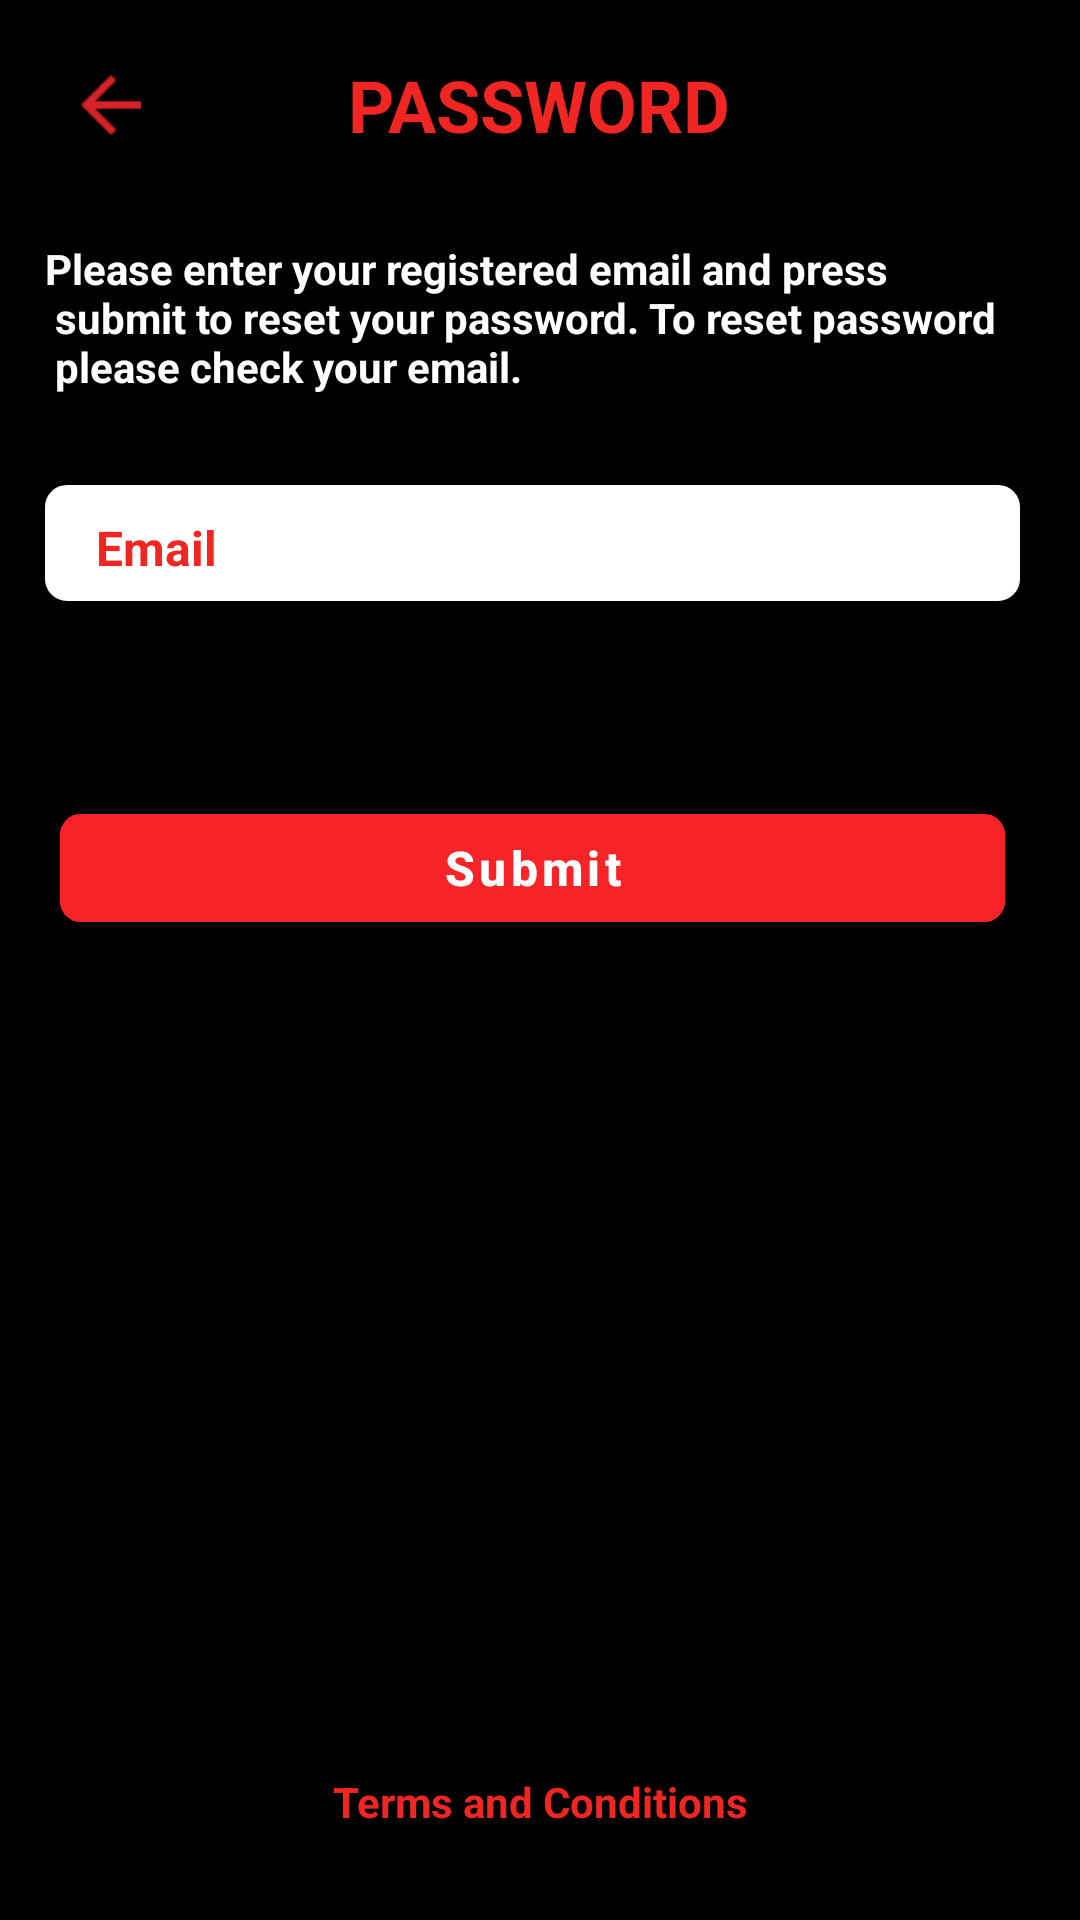

Write the Android layout XML for this screen, with the resource values it uses.
<!-- AndroidManifest.xml: application theme Theme.SmartSecureApp -->
<!-- res/layout/activity_password_reset.xml -->
<?xml version="1.0" encoding="utf-8"?>
<RelativeLayout xmlns:android="http://schemas.android.com/apk/res/android"
    xmlns:app="http://schemas.android.com/apk/res-auto"
    xmlns:tools="http://schemas.android.com/tools"
    android:layout_width="match_parent"
    android:layout_height="match_parent"
    android:background="@color/black"
    tools:context=".Activity.activity.PasswordResetActivity">

    <RelativeLayout
        android:id="@+id/relative_header"
        android:layout_width="match_parent"
        android:layout_height="50dp"
        android:layout_marginTop="10dp"
        android:layout_marginStart="13dp"
        android:layout_marginEnd="13dp">

        <ImageView
            android:id="@+id/img_back"
            android:layout_width="wrap_content"
            android:layout_height="30dp"
            android:layout_centerVertical="true"
            android:src="@drawable/back_icon"/>

        <TextView
            android:id="@+id/txt_settings"
            android:layout_width="wrap_content"
            android:layout_height="wrap_content"
            android:layout_centerHorizontal="true"
            android:layout_centerVertical="true"
            android:text="@string/password"
            android:textColor="@color/txt_red"
            android:textSize="24dp"
            android:textStyle="bold" />


    </RelativeLayout>

    <ScrollView
        android:layout_below="@id/relative_header"
        android:layout_width="match_parent"
        android:layout_height="match_parent">
        <LinearLayout
            android:layout_width="match_parent"
            android:layout_height="wrap_content"
            android:layout_marginStart="15dp"
            android:layout_marginEnd="20dp"
            android:layout_marginTop="20dp"
            android:orientation="vertical">

            <TextView
                android:id="@+id/txt_emergency_one"
                android:layout_width="wrap_content"
                android:layout_height="wrap_content"
                android:text="@string/password_text"
                android:textSize="14dp"
                android:layout_gravity="start"
                android:textStyle="bold"

                android:gravity="start"
                android:textColor="@color/white"
                android:layout_centerHorizontal="true"/>


            <RelativeLayout
                android:layout_width="match_parent"
                android:layout_height="wrap_content"
                android:layout_marginTop="30dp"

                android:background="@drawable/border_shap_whiteback"
                android:orientation="vertical">

                <EditText
                    android:layout_width="match_parent"
                    android:layout_height="match_parent"
                    android:layout_marginStart="13dp"
                    android:hint="@string/email"
                    android:backgroundTint="@android:color/transparent"
                    android:id="@+id/email"
                    android:layout_centerVertical="true"
                    android:textStyle="bold"
                    android:textColor="@color/txt_red"
                    android:textColorHint="@color/txt_red"
                    android:textSize="16dp" />

            </RelativeLayout>


            <com.google.android.material.button.MaterialButton
                android:layout_width="match_parent"
                android:layout_height="wrap_content"
                android:text="Submit"
                android:id="@+id/submit"
                android:layout_marginTop="65dp"
                android:layout_marginStart="5dp"
                android:layout_marginEnd="5dp"
                app:cornerRadius="7dp"
                android:backgroundTint="@color/btn_red"
                android:textSize="16dp"
                android:textStyle="bold"
                android:textAllCaps="false"/>

            <LinearLayout
                android:layout_width="match_parent"
                android:layout_height="wrap_content"
                android:layout_marginTop="50dp"
                android:visibility="gone"
                android:layout_marginBottom="30dp"
                android:orientation="vertical">

                <ImageView
                    android:id="@+id/img_secure"
                    android:layout_width="150dp"
                    android:layout_height="150dp"
                    android:layout_gravity="center"
                    android:src="@drawable/smart_secure_icon" />

                <TextView
                    android:id="@+id/txt_copyright"
                    android:layout_width="wrap_content"
                    android:layout_height="wrap_content"
                    android:layout_gravity="center"
                    android:layout_marginTop="10dp"
                    android:gravity="center"
                    android:text="@string/copyright"
                    android:textColor="@color/white"
                    android:textSize="13dp" />

                <LinearLayout
                    android:id="@+id/Linear_policy_terms"
                    android:layout_width="match_parent"
                    android:layout_height="wrap_content"
                    android:layout_marginTop="25dp"
                    android:layout_marginBottom="60dp"
                    android:gravity="center"
                    android:orientation="horizontal">

                    <TextView
                        android:id="@+id/txt_privacy_policy"
                        android:layout_width="wrap_content"
                        android:layout_height="wrap_content"
                        android:gravity="center"
                        android:visibility="gone"
                        android:text="@string/privacy_policy"
                        android:textColor="@color/txt_red"
                        android:textSize="12dp"
                        android:textStyle="bold" />

                    <TextView
                        android:layout_width="wrap_content"
                        android:layout_height="wrap_content"
                        android:layout_marginStart="5dp"
                        android:layout_marginEnd="5dp"
                        android:gravity="center"
                        android:text="|"
                        android:visibility="gone"
                        android:textColor="@color/white"
                        android:textSize="12dp"
                        android:textStyle="bold" />

                    <TextView
                        android:layout_width="wrap_content"
                        android:layout_height="wrap_content"
                        android:gravity="center"
                        android:text="@string/term_condition"
                        android:textColor="@color/txt_red"
                        android:textSize="12dp"
                        android:textStyle="bold" />

                </LinearLayout>

            </LinearLayout>


        </LinearLayout>

    </ScrollView>


    <ProgressBar
        android:layout_width="wrap_content"
        android:id="@+id/loading"
        android:layout_centerInParent="true"
        android:visibility="gone"
        android:layout_height="wrap_content">
    </ProgressBar>

    <TextView
        android:layout_marginBottom="30dp"
        android:layout_centerHorizontal="true"
        android:layout_alignParentBottom="true"
        android:id="@+id/txt_term_condition"
        android:layout_width="wrap_content"
        android:layout_height="wrap_content"
        android:gravity="center"
        android:text="@string/term_condition"
        android:textColor="@color/txt_red"
        android:textSize="14sp"
        android:textStyle="bold" />

</RelativeLayout>
<!-- resources referenced by this layout -->
<resources>
  <color name="black">#FF000000</color>
  <color name="btn_red">#F82326</color>
  <color name="txt_red">#F12522</color>
  <color name="white">#FFFFFFFF</color>
  <!-- drawable back_icon: png bitmap (drawable, 414 bytes) -->
  <!-- drawable border_shap_whiteback (drawable) -->
  <?xml version="1.0" encoding="utf-8"?>
  <shape xmlns:android="http://schemas.android.com/apk/res/android"
      android:shape="rectangle">
  
      <solid android:color="@color/white"  />
      <stroke
          android:width="0.5dp"
          android:color="@color/white" />
      <corners android:radius="7dp"/>
  </shape>
  <!-- drawable smart_secure_icon: jpg bitmap (drawable, 51495 bytes) -->
  <string name="copyright">Copyright \u00a9 Enabled 2022. All Rights Reserved.</string>
  <string name="email">Email</string>
  <string name="password">PASSWORD</string>
  <string name="password_text">Please enter your registered email and press\n submit to reset your password. To reset password\n please check your email.</string>
  <string name="privacy_policy">Privacy Policy</string>
  <string name="term_condition">Terms and Conditions</string>
  <style name="Theme.SmartSecureApp" parent="Theme.MaterialComponents.Light.NoActionBar">
          
          <item name="android:forceDarkAllowed" tools:targetApi="q">false</item>
          <item name="colorPrimary">@color/purple_500</item>
          <item name="colorPrimaryVariant">@color/purple_700</item>
          <item name="colorOnPrimary">@color/white</item>
          <item name="colorPrimaryDark">@color/black</item>
          
          <item name="colorSecondary">@color/teal_200</item>
          <item name="colorSecondaryVariant">@color/teal_700</item>
          <item name="colorOnSecondary">@color/black</item>
          
          <item name="android:statusBarColor">@color/black</item>
  
          <item name="materialAlertDialogTheme">@style/ThemeOverlay.App.MaterialAlertDialog</item>
  
  
          
      </style>
  <color name="purple_500">#ec1f25</color>
  <color name="purple_700">#ec1f25</color>
  <color name="teal_200">#ec1f25</color>
  <color name="teal_700">#ec1f25</color>
  <style name="ThemeOverlay.App.MaterialAlertDialog" parent="ThemeOverlay.MaterialComponents.MaterialAlertDialog">
          <item name="colorPrimary">@color/dialogButtons</item>
          <item name="colorSecondary">@color/dialogButtons</item>
          <item name="colorSurface">@color/dialogBackground</item>
          <item name="colorOnSurface">@color/black</item>
          <item name="alertDialogStyle">@style/MaterialAlertDialog.App</item>
          <item name="materialAlertDialogTitleTextStyle">@style/MaterialAlertDialog.App.Title.Text</item>
          <item name="buttonBarPositiveButtonStyle">@style/Widget.App.Button</item>
          <item name="buttonBarNeutralButtonStyle">@style/Widget.App.Button</item>
      </style>
  <color name="dialogButtons">#366EC9</color>
  <color name="dialogBackground">#E3E6EC</color>
  <style name="MaterialAlertDialog.App" parent="MaterialAlertDialog.MaterialComponents">
          <item name="shapeAppearance">@style/ShapeAppearance.App.MediumComponent</item>
      </style>
  <style name="MaterialAlertDialog.App.Title.Text" parent="MaterialAlertDialog.MaterialComponents.Title.Text">
          <item name="android:textColor">@color/black</item>
      </style>
  <style name="Widget.App.Button" parent="Widget.MaterialComponents.Button.TextButton.Dialog">
          <item name="shapeAppearance">@style/ShapeAppearance.App.SmallComponent</item>
      </style>
  <style name="ShapeAppearance.App.MediumComponent" parent="ShapeAppearance.MaterialComponents.MediumComponent">
          <item name="cornerFamily">cut</item>
          <item name="cornerSize">8dp</item>
      </style>
  <style name="ShapeAppearance.App.SmallComponent" parent="ShapeAppearance.MaterialComponents.SmallComponent">
          <item name="cornerFamily">cut</item>
          <item name="cornerSize">4dp</item>
      </style>
</resources>
